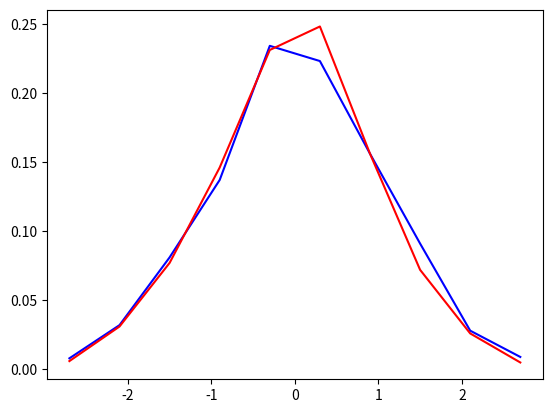

Here is the Python script that generated this plot:
#!/usr/bin/env python
# coding: utf-8

# In[38]:


### Généralisation de valeurs de normale centrée réduite 
### Importation des packages importants
import numpy as np
import matplotlib.pyplot as plt
import math as ma
import random as rd
def qnorm(n,p):
    ''' Génération de nombre pseudo aléatoire de normale centrée réduite'''
    X=np.zeros(n)
    Esp=p/2
    Vsp=p/12
    for i in range(n):
        Sp=0
        A=[rd.random() for j in range(p)]
        for k in A:
            Sp=Sp+ k
        X[i]=(Sp-Esp)/ma.sqrt(Vsp)
    ### Courbe de la loi centrée réduite
    A=np.linspace(-3,3,11)
    B=[[],[],[],[],[],[],[],[],[],[]]
    x=np.zeros(10)
    y=np.zeros(10)
    for j in X:
        for i in range(10): 
            if j<A[i+1] and j>=A[i] :
                B[i].append(j)
                
    for i in range(10):
        y[i]=(len(B[i]))/n ## l'axe des ordonnées en fonction des fréquence fi
        x[i]=(A[i+1]+A[i])/2  ### L'axe des abscisses , centre ci des intervales
    return x,y


# In[43]:


x,y=qnorm(1000,50)
a1,b1=qnorm(1000,100)
plt.subplot()
plt.plot(x,y,'b')
plt.plot(a1,b1,'r')
plt.show()


# In[ ]:




